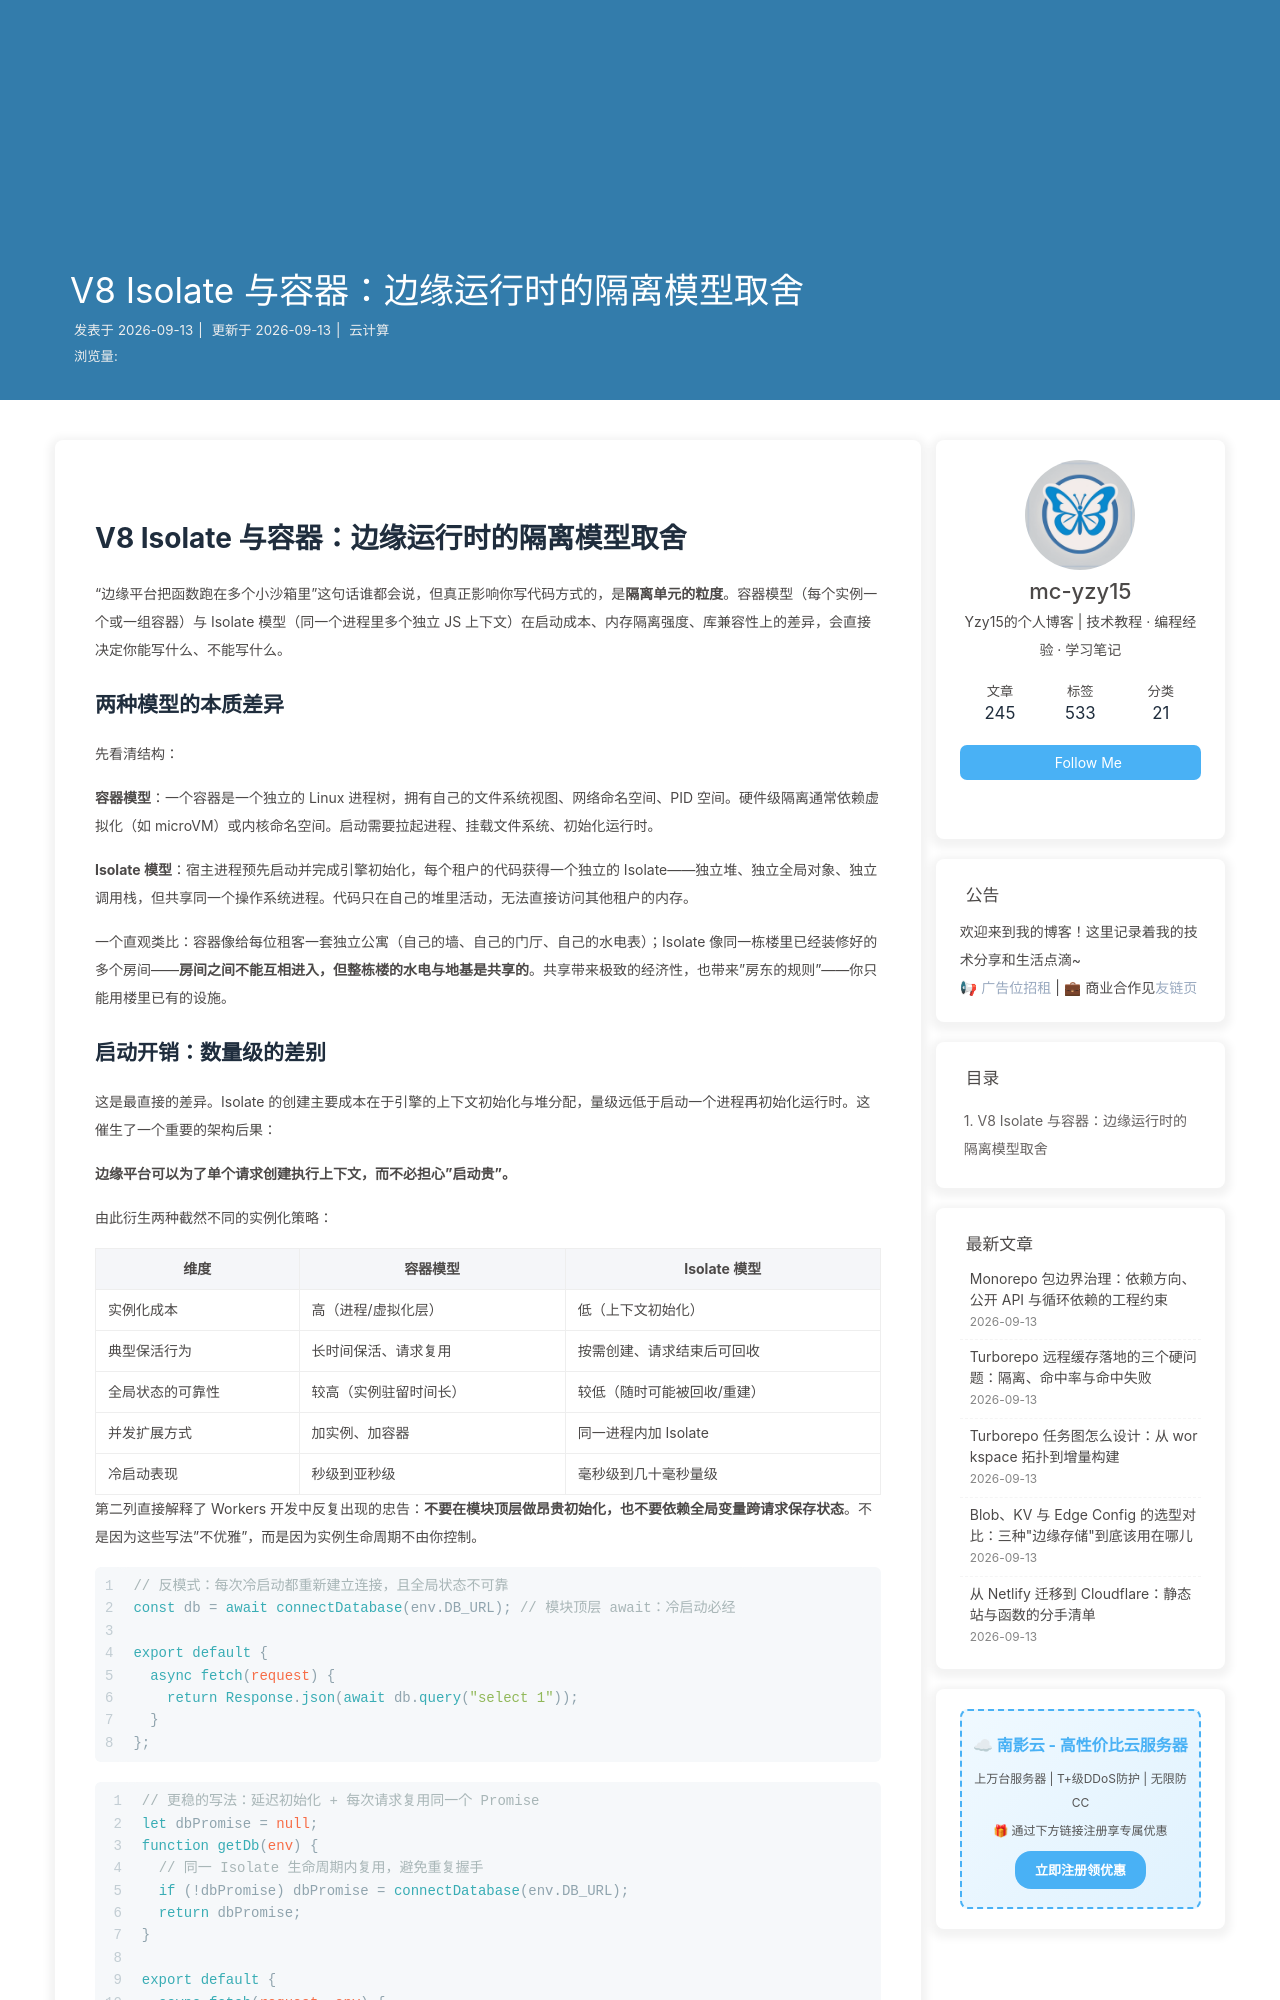

repository: mc-yzy15/Blogs · page: cf-edge-isolate-vs-container/index.html · generator: jekyll

---
title: V8 Isolate 与容器：边缘运行时的隔离模型取舍
date: 2026-09-13 09:04:00
categories: 云计算
tags:
  - V8 Isolate
  - 容器
  - 边缘计算
  - 运行时
description: 从内存隔离、启动开销、安全边界与兼容性四个维度对比 V8 Isolate 与容器两种运行时模型，解释为什么边缘平台选择 Isolate，以及这个选择给开发者带来的具体约束与应对策略。
keywords: V8 Isolate, 容器隔离, 边缘运行时, 冷启动, 沙箱安全, WebAssembly
---

# V8 Isolate 与容器：边缘运行时的隔离模型取舍

"边缘平台把函数跑在多个小沙箱里"这句话谁都会说，但真正影响你写代码方式的，是**隔离单元的粒度**。容器模型（每个实例一个或一组容器）与 Isolate 模型（同一个进程里多个独立 JS 上下文）在启动成本、内存隔离强度、库兼容性上的差异，会直接决定你能写什么、不能写什么。

## 两种模型的本质差异

先看清结构：

**容器模型**：一个容器是一个独立的 Linux 进程树，拥有自己的文件系统视图、网络命名空间、PID 空间。硬件级隔离通常依赖虚拟化（如 microVM）或内核命名空间。启动需要拉起进程、挂载文件系统、初始化运行时。

**Isolate 模型**：宿主进程预先启动并完成引擎初始化，每个租户的代码获得一个独立的 Isolate——独立堆、独立全局对象、独立调用栈，但共享同一个操作系统进程。代码只在自己的堆里活动，无法直接访问其他租户的内存。

一个直观类比：容器像给每位租客一套独立公寓（自己的墙、自己的门厅、自己的水电表）；Isolate 像同一栋楼里已经装修好的多个房间——**房间之间不能互相进入，但整栋楼的水电与地基是共享的**。共享带来极致的经济性，也带来"房东的规则"——你只能用楼里已有的设施。
